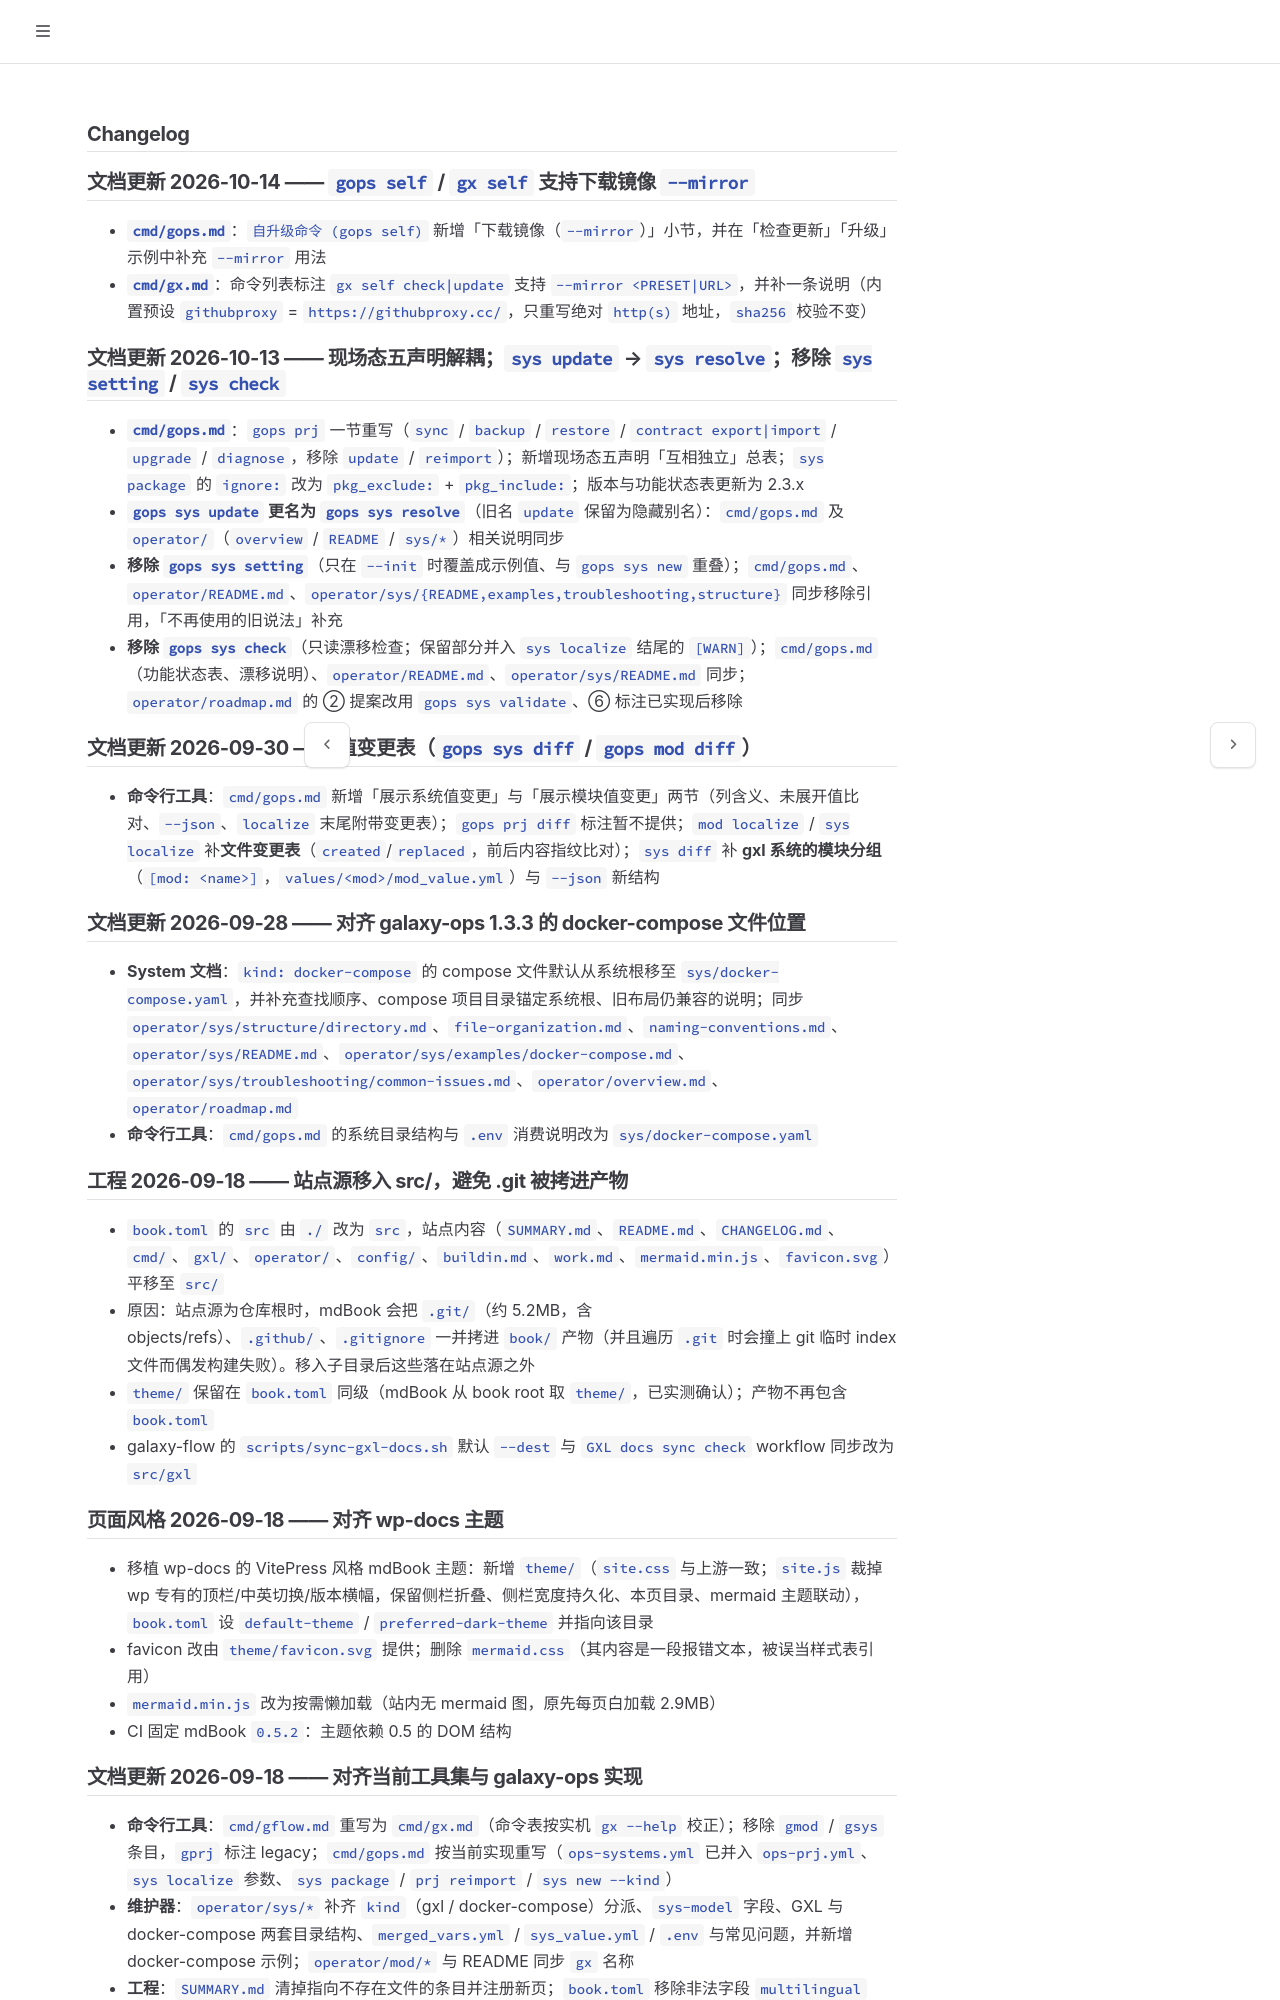

repository: galaxio-labs/operator-docs · page: CHANGELOG.html · generator: mdbook

# Changelog

# 页面风格 2026-09-18 —— 对齐 wp-docs 主题

- 移植 wp-docs 的 VitePress 风格 mdBook 主题：新增 `theme/`（`site.css` 与上游一致；`site.js` 裁掉 wp 专有的顶栏/中英切换/版本横幅，保留侧栏折叠、侧栏宽度持久化、本页目录、mermaid 主题联动），`book.toml` 设 `default-theme` / `preferred-dark-theme` 并指向该目录
- favicon 改由 `theme/favicon.svg` 提供；删除 `mermaid.css`（其内容是一段报错文本，被误当样式表引用）
- `mermaid.min.js` 改为按需懒加载（站内无 mermaid 图，原先每页白加载 2.9MB）
- CI 固定 mdBook `0.5.2`：主题依赖 0.5 的 DOM 结构
